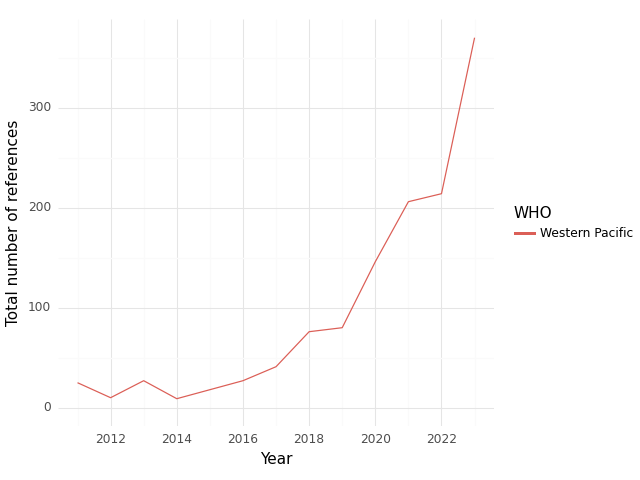

Source data for this figure (header and first rows):
, WHO, Year, intersection, climate, health, sum
0, Western Pacific, 2011, 25.0, 404.0, 455.0, 884.0
1, Western Pacific, 2012, 10.0, 447.0, 383.0, 840.0
2, Western Pacific, 2013, 27.0, 323.0, 369.0, 719.0
3, Western Pacific, 2014, 9.0, 206.0, 309.0, 524.0
4, Western Pacific, 2015, 18.0, 270.0, 462.0, 750.0
5, Western Pacific, 2016, 27.0, 442.0, 705.0, 1174
6, Western Pacific, 2017, 41.0, 747.0, 715.0, 1503
7, Western Pacific, 2018, 76.0, 924.0, 913.0, 1913
8, Western Pacific, 2019, 80.0, 1521, 1417, 3018
9, Western Pacific, 2020, 146.0, 1478, 1964, 3588
10, Western Pacific, 2021, 206.0, 2457, 2925, 5588
11, Western Pacific, 2022, 214.0, 2832, 2775, 5821
12, Western Pacific, 2023, 370.0, 5415, 4056, 9841
